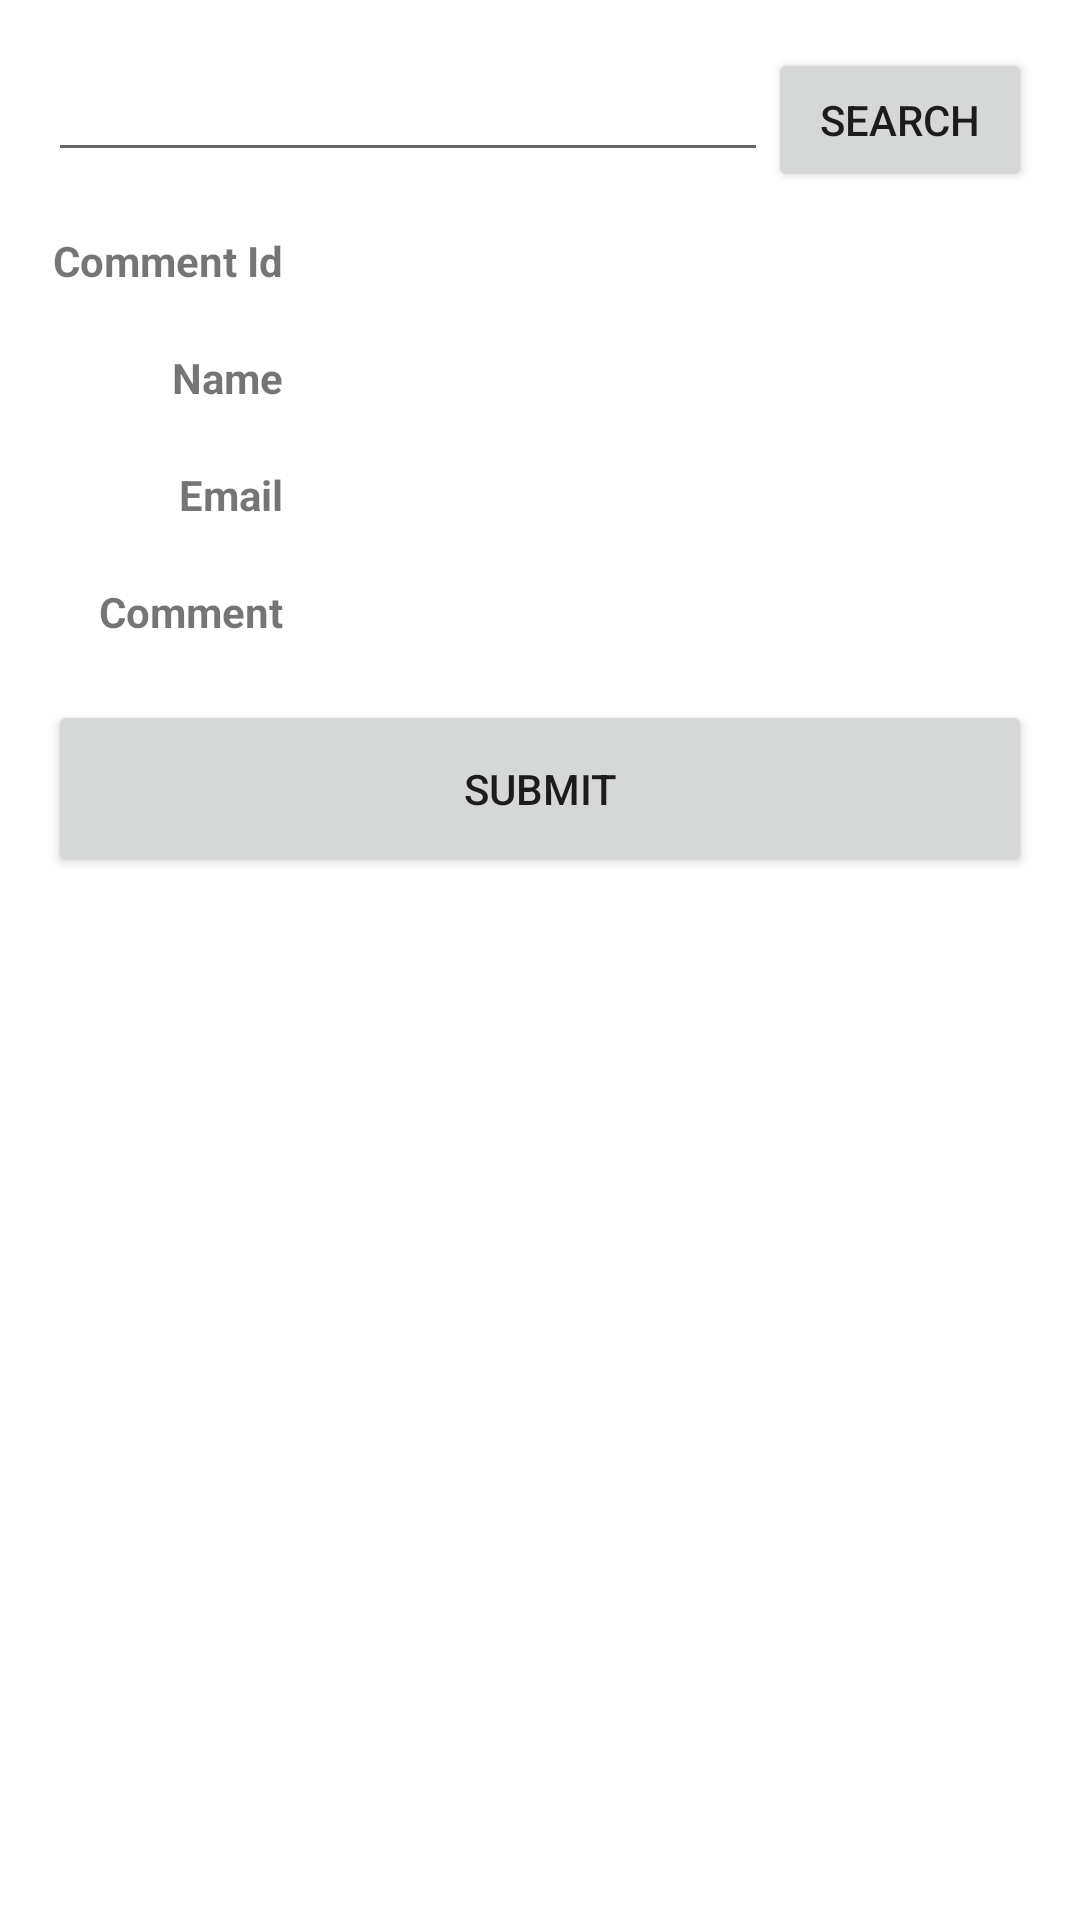

This screen was rendered from an Android layout file. Write that file and the resources it references.
<!-- AndroidManifest.xml: application theme Theme.MyMvvmFlowDemo -->
<!-- res/layout/activity_main.xml -->
<?xml version="1.0" encoding="utf-8"?>
<layout>


<androidx.constraintlayout.widget.ConstraintLayout
    xmlns:android="http://schemas.android.com/apk/res/android"
    xmlns:app="http://schemas.android.com/apk/res-auto"
    xmlns:tools="http://schemas.android.com/tools"
    android:layout_width="match_parent"
    android:layout_height="match_parent"
    android:padding="16dp"
    >

    <androidx.constraintlayout.widget.Guideline
        android:id="@+id/guideline2"
        android:layout_width="wrap_content"
        android:layout_height="wrap_content"
        android:orientation="vertical"
        app:layout_constraintGuide_percent="0.3" />

    <EditText
        android:id="@+id/search_edit_text"
        android:layout_width="0dp"
        android:layout_height="wrap_content"
        android:autofillHints="Search Comments By Id"
        android:inputType="numberSigned"
        app:layout_constraintLeft_toLeftOf="parent"
        app:layout_constraintRight_toLeftOf="@id/button"
        app:layout_constraintTop_toTopOf="parent" />

    <Button
        android:id="@+id/button"
        android:layout_width="wrap_content"
        android:layout_height="wrap_content"
        android:text="Search"
        app:layout_constraintRight_toRightOf="parent"
        app:layout_constraintTop_toTopOf="parent" />

    <ProgressBar
        android:layout_width="match_parent"
        android:id="@+id/progress_bar"
        android:layout_height="wrap_content"
        app:layout_constraintBottom_toTopOf="@+id/textView"
        app:layout_constraintEnd_toEndOf="parent"
        android:visibility="gone"
        app:layout_constraintStart_toStartOf="parent"
        app:layout_constraintTop_toBottomOf="@id/search_edit_text" />

    <TextView
        android:id="@+id/textView"
        android:layout_width="wrap_content"
        android:layout_height="wrap_content"
        android:layout_marginTop="20dp"
        android:layout_marginEnd="20dp"
        android:layout_marginRight="20dp"
        android:text="Comment Id"
        android:textStyle="bold"
        app:layout_constraintEnd_toStartOf="@+id/guideline2"
        app:layout_constraintHorizontal_bias="1.0"
        app:layout_constraintStart_toStartOf="parent"
        app:layout_constraintTop_toBottomOf="@id/search_edit_text" />

    <TextView
        android:id="@+id/comment_id_textview"
        android:layout_width="wrap_content"
        android:layout_height="wrap_content"
        android:layout_marginStart="20dp"
        android:layout_marginLeft="20dp"
        android:layout_marginTop="20dp"
        android:textStyle="bold"
        app:layout_constraintBottom_toBottomOf="@+id/textView"
        app:layout_constraintEnd_toEndOf="parent"
        app:layout_constraintHorizontal_bias="0.0"
        app:layout_constraintStart_toEndOf="@+id/guideline2"
        app:layout_constraintTop_toBottomOf="@id/search_edit_text" />

    <TextView
        android:id="@+id/textView2"
        android:layout_width="wrap_content"
        android:layout_height="wrap_content"
        android:layout_marginTop="20dp"
        android:layout_marginEnd="20dp"
        android:layout_marginRight="20dp"
        android:text="Name"
        android:textStyle="bold"
        app:layout_constraintEnd_toStartOf="@+id/guideline2"
        app:layout_constraintHorizontal_bias="1.0"
        app:layout_constraintStart_toStartOf="parent"
        app:layout_constraintTop_toBottomOf="@id/comment_id_textview" />

    <TextView
        android:id="@+id/name_textview"
        android:layout_width="wrap_content"
        android:layout_height="wrap_content"
        android:layout_marginStart="20dp"
        android:layout_marginLeft="20dp"
        android:textStyle="bold"
        app:layout_constraintBottom_toBottomOf="@+id/textView2"
        app:layout_constraintEnd_toEndOf="parent"
        app:layout_constraintHorizontal_bias="0.0"
        app:layout_constraintStart_toEndOf="@+id/guideline2"
        app:layout_constraintTop_toTopOf="@+id/textView2" />

    <TextView
        android:id="@+id/textView3"
        android:layout_width="wrap_content"
        android:layout_height="wrap_content"
        android:layout_marginTop="20dp"
        android:layout_marginEnd="20dp"
        android:layout_marginRight="20dp"
        android:text="Email"
        android:textStyle="bold"
        app:layout_constraintEnd_toStartOf="@+id/guideline2"
        app:layout_constraintHorizontal_bias="1.0"
        app:layout_constraintStart_toStartOf="parent"
        app:layout_constraintTop_toBottomOf="@id/name_textview" />

    <TextView
        android:id="@+id/email_textview"
        android:layout_width="wrap_content"
        android:layout_height="wrap_content"
        android:layout_marginStart="20dp"
        android:layout_marginLeft="20dp"
        android:layout_marginTop="20dp"
        android:textStyle="bold"
        app:layout_constraintBottom_toBottomOf="@+id/textView3"
        app:layout_constraintEnd_toEndOf="parent"
        app:layout_constraintHorizontal_bias="0.0"
        app:layout_constraintStart_toEndOf="@+id/guideline2"
        app:layout_constraintTop_toBottomOf="@id/name_textview" />

    <TextView
        android:id="@+id/textView4"
        android:layout_width="wrap_content"
        android:layout_height="wrap_content"
        android:layout_marginTop="20dp"
        android:layout_marginEnd="20dp"
        android:layout_marginRight="20dp"
        android:text="Comment"
        android:textStyle="bold"
        app:layout_constraintEnd_toStartOf="@+id/guideline2"
        app:layout_constraintHorizontal_bias="1.0"
        app:layout_constraintStart_toStartOf="parent"
        app:layout_constraintTop_toBottomOf="@id/email_textview" />

    <TextView
        android:id="@+id/comment_textview"
        android:layout_width="wrap_content"
        android:layout_height="wrap_content"
        android:layout_marginStart="20dp"
        android:layout_marginLeft="20dp"
        android:layout_marginTop="20dp"

        app:layout_constraintEnd_toEndOf="parent"
        app:layout_constraintHorizontal_bias="0.0"
        app:layout_constraintStart_toEndOf="@+id/guideline2"
        app:layout_constraintTop_toBottomOf="@id/email_textview" />
    <androidx.appcompat.widget.AppCompatButton

        android:text="Submit"
        android:id="@+id/btnSubmit"
        android:padding="20dp"
        android:layout_marginTop="20dp"
        app:layout_constraintTop_toBottomOf="@+id/comment_textview"
        android:layout_width="match_parent"
        android:layout_height="wrap_content"/>

</androidx.constraintlayout.widget.ConstraintLayout>
</layout>
<!-- resources referenced by this layout -->
<resources>
  <style name="Theme.MyMvvmFlowDemo" parent="Theme.MaterialComponents.DayNight.DarkActionBar">
          
          <item name="colorPrimary">@color/purple_500</item>
          <item name="colorPrimaryVariant">@color/purple_700</item>
          <item name="colorOnPrimary">@color/white</item>
          
          <item name="colorSecondary">@color/teal_200</item>
          <item name="colorSecondaryVariant">@color/teal_700</item>
          <item name="colorOnSecondary">@color/black</item>
          
          <item name="android:statusBarColor" tools:targetApi="l">?attr/colorPrimaryVariant</item>
          
      </style>
  <!-- not gathered from this repository: default colours our renderer supplied (Android Studio template values) -->
  <color name="purple_500">#FF6200EE</color>
  <color name="purple_700">#FF3700B3</color>
  <color name="teal_200">#FF03DAC5</color>
  <color name="teal_700">#FF018786</color>
  <color name="black">#FF000000</color>
  <color name="white">#FFFFFFFF</color>
</resources>
